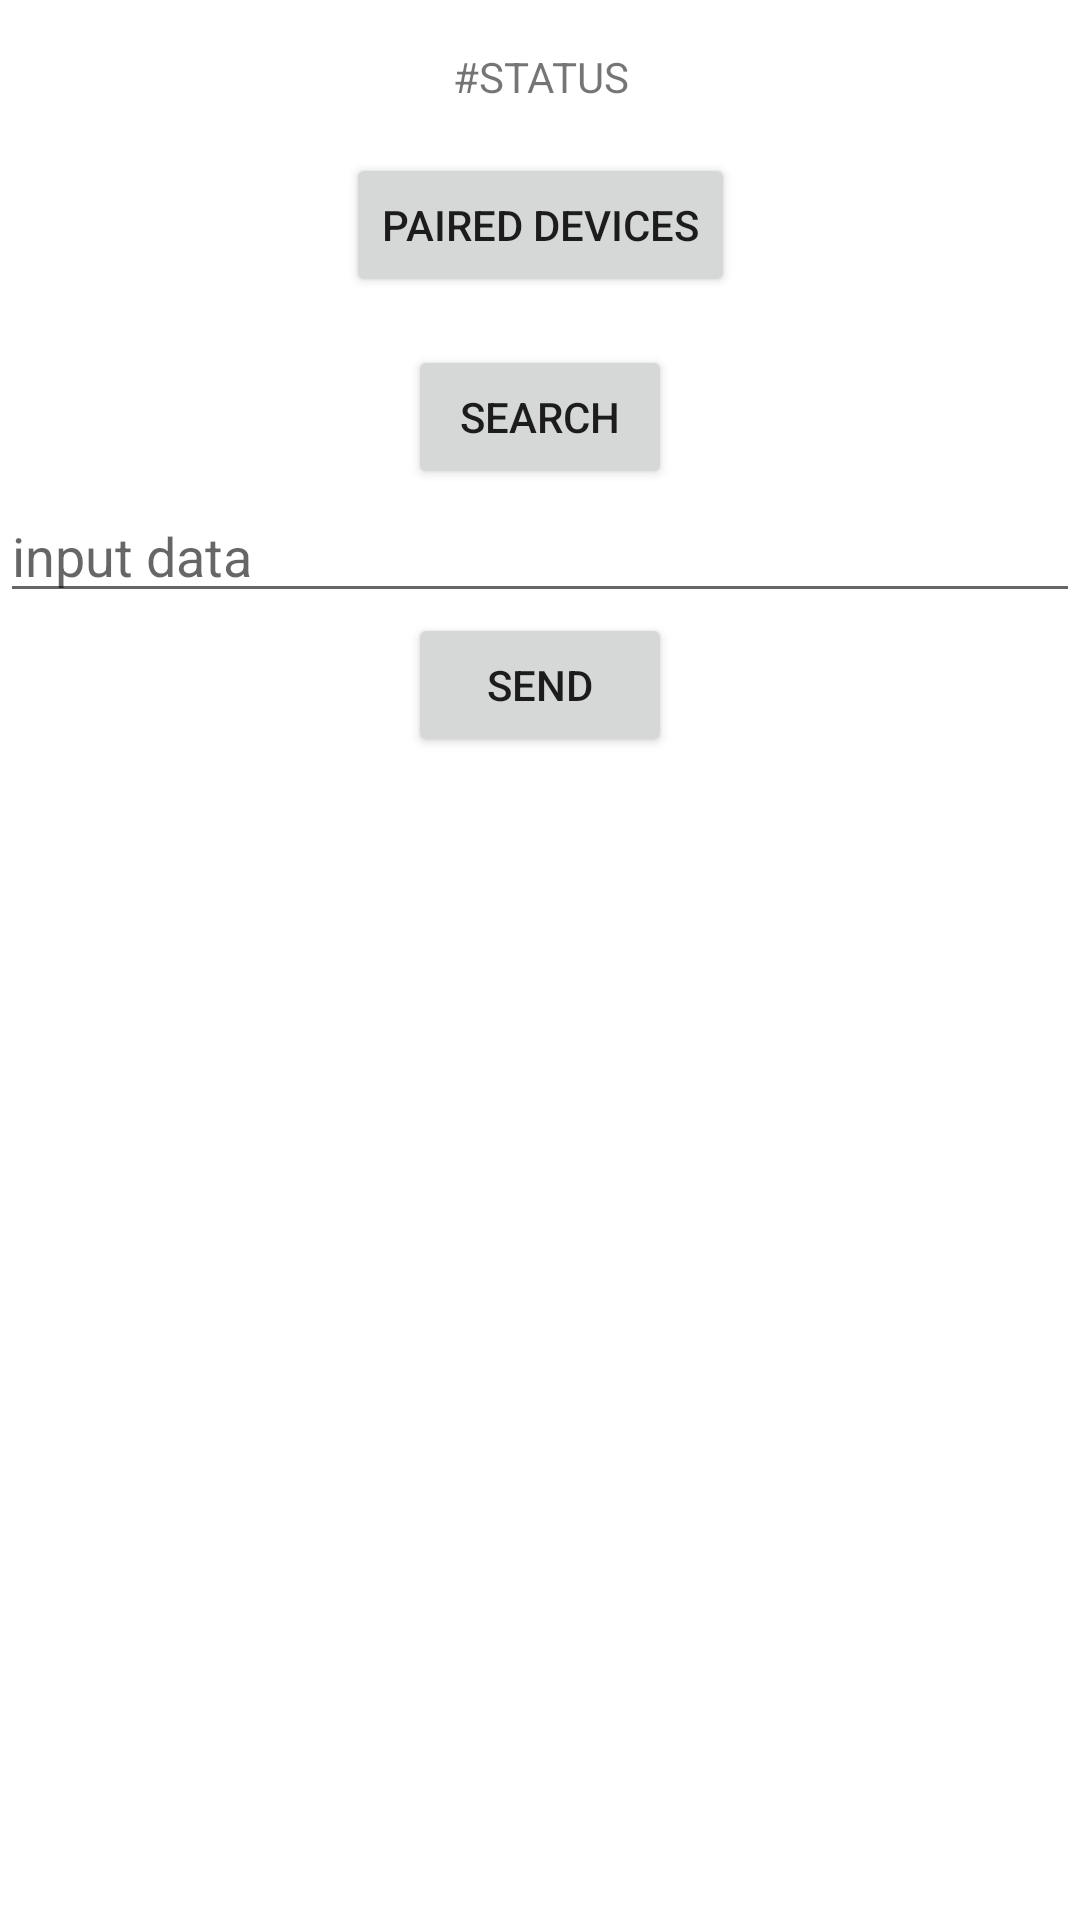

The Android layout XML behind this screen, and the referenced resources:
<!-- AndroidManifest.xml: application theme AppTheme -->
<!-- res/layout/activity_onboarding.xml -->
<?xml version="1.0" encoding="utf-8"?>
<layout xmlns:android="http://schemas.android.com/apk/res/android"
    xmlns:app="http://schemas.android.com/apk/res-auto"
    xmlns:tools="http://schemas.android.com/tools">
    <data>
        <variable
            name="activity"
            type="net.ienlab.study.activity.OnboardingActivity" />
    </data>

    <androidx.constraintlayout.widget.ConstraintLayout
        android:layout_width="match_parent"
        android:layout_height="match_parent">

        <TextView
            android:id="@+id/tv_connect_status"
            android:layout_width="0dp"
            android:layout_height="wrap_content"
            android:text="#STATUS"
            android:textAlignment="center"
            android:layout_margin="@dimen/usual_margin"
            app:layout_constraintStart_toStartOf="parent"
            app:layout_constraintEnd_toEndOf="parent"
            app:layout_constraintTop_toTopOf="parent" />

        <Button
            android:id="@+id/btn_pair"
            android:layout_width="wrap_content"
            android:layout_height="wrap_content"
            android:text="Paired Devices"
            android:layout_margin="@dimen/usual_margin"
            app:layout_constraintStart_toStartOf="parent"
            app:layout_constraintEnd_toEndOf="parent"
            app:layout_constraintTop_toBottomOf="@id/tv_connect_status" />

        <Button
            android:id="@+id/btn_search"
            android:layout_width="wrap_content"
            android:layout_height="wrap_content"
            android:text="Search"
            android:layout_margin="@dimen/usual_margin"
            app:layout_constraintStart_toStartOf="parent"
            app:layout_constraintEnd_toEndOf="parent"
            app:layout_constraintTop_toBottomOf="@id/btn_pair" />

        <ListView
            android:id="@+id/list"
            android:layout_width="0dp"
            android:layout_height="wrap_content"
            android:layout_margin="@dimen/usual_margin"
            app:layout_constraintStart_toStartOf="parent"
            app:layout_constraintEnd_toEndOf="parent"
            app:layout_constraintTop_toBottomOf="@id/btn_search" />

        <Button
            android:id="@+id/btn_send"
            android:layout_width="wrap_content"
            android:layout_height="wrap_content"
            android:text="SEND"
            app:layout_constraintStart_toStartOf="parent"
            app:layout_constraintEnd_toEndOf="parent"
            app:layout_constraintTop_toBottomOf="@id/et_data" />

        <EditText
            android:id="@+id/et_data"
            android:layout_width="0dp"
            android:layout_height="wrap_content"
            android:hint="input data"
            app:layout_constraintStart_toStartOf="parent"
            app:layout_constraintEnd_toEndOf="parent"
            app:layout_constraintTop_toBottomOf="@id/btn_search"/>

    </androidx.constraintlayout.widget.ConstraintLayout>
</layout>
<!-- resources referenced by this layout -->
<resources>
  <dimen name="usual_margin">16dp</dimen>
  <style name="AppTheme" parent="@style/Theme.MaterialComponents.DayNight.NoActionBar">
          <item name="colorPrimary">@color/colorPrimary</item>
          <item name="colorPrimaryDark">@color/colorAccentAlpha</item>
          <item name="colorAccent">@color/colorAccent</item>
  
          <item name="android:windowLightStatusBar">false</item>
          <item name="android:navigationBarColor">@android:color/transparent</item>
          <item name="android:statusBarColor">@color/navigationBarColor</item>
          <item name="android:windowTranslucentStatus">true</item>
          <item name="bottomSheetDialogTheme">@style/AppBottomSheetDialogTheme</item>
      </style>
  <color name="colorPrimary">#FFCDD2</color>
  <color name="colorAccentAlpha">#55FF4081</color>
  <color name="colorAccent">#FF4081</color>
  <color name="navigationBarColor">@color/colorAccentAlpha</color>
  <style name="AppBottomSheetDialogTheme" parent="Theme.Design.Light.BottomSheetDialog">
          <item name="bottomSheetStyle">@style/AppModalStyle</item>
          <item name="colorPrimary">@color/colorPrimary</item>
          <item name="colorPrimaryDark">@color/colorPrimaryDark</item>
          <item name="colorAccent">@color/colorAccent</item>
      </style>
  <style name="AppModalStyle" parent="Widget.Design.BottomSheet.Modal">
          <item name="android:background">@drawable/round_corners</item>
      </style>
  <color name="colorPrimaryDark">#CB9CA1</color>
</resources>
